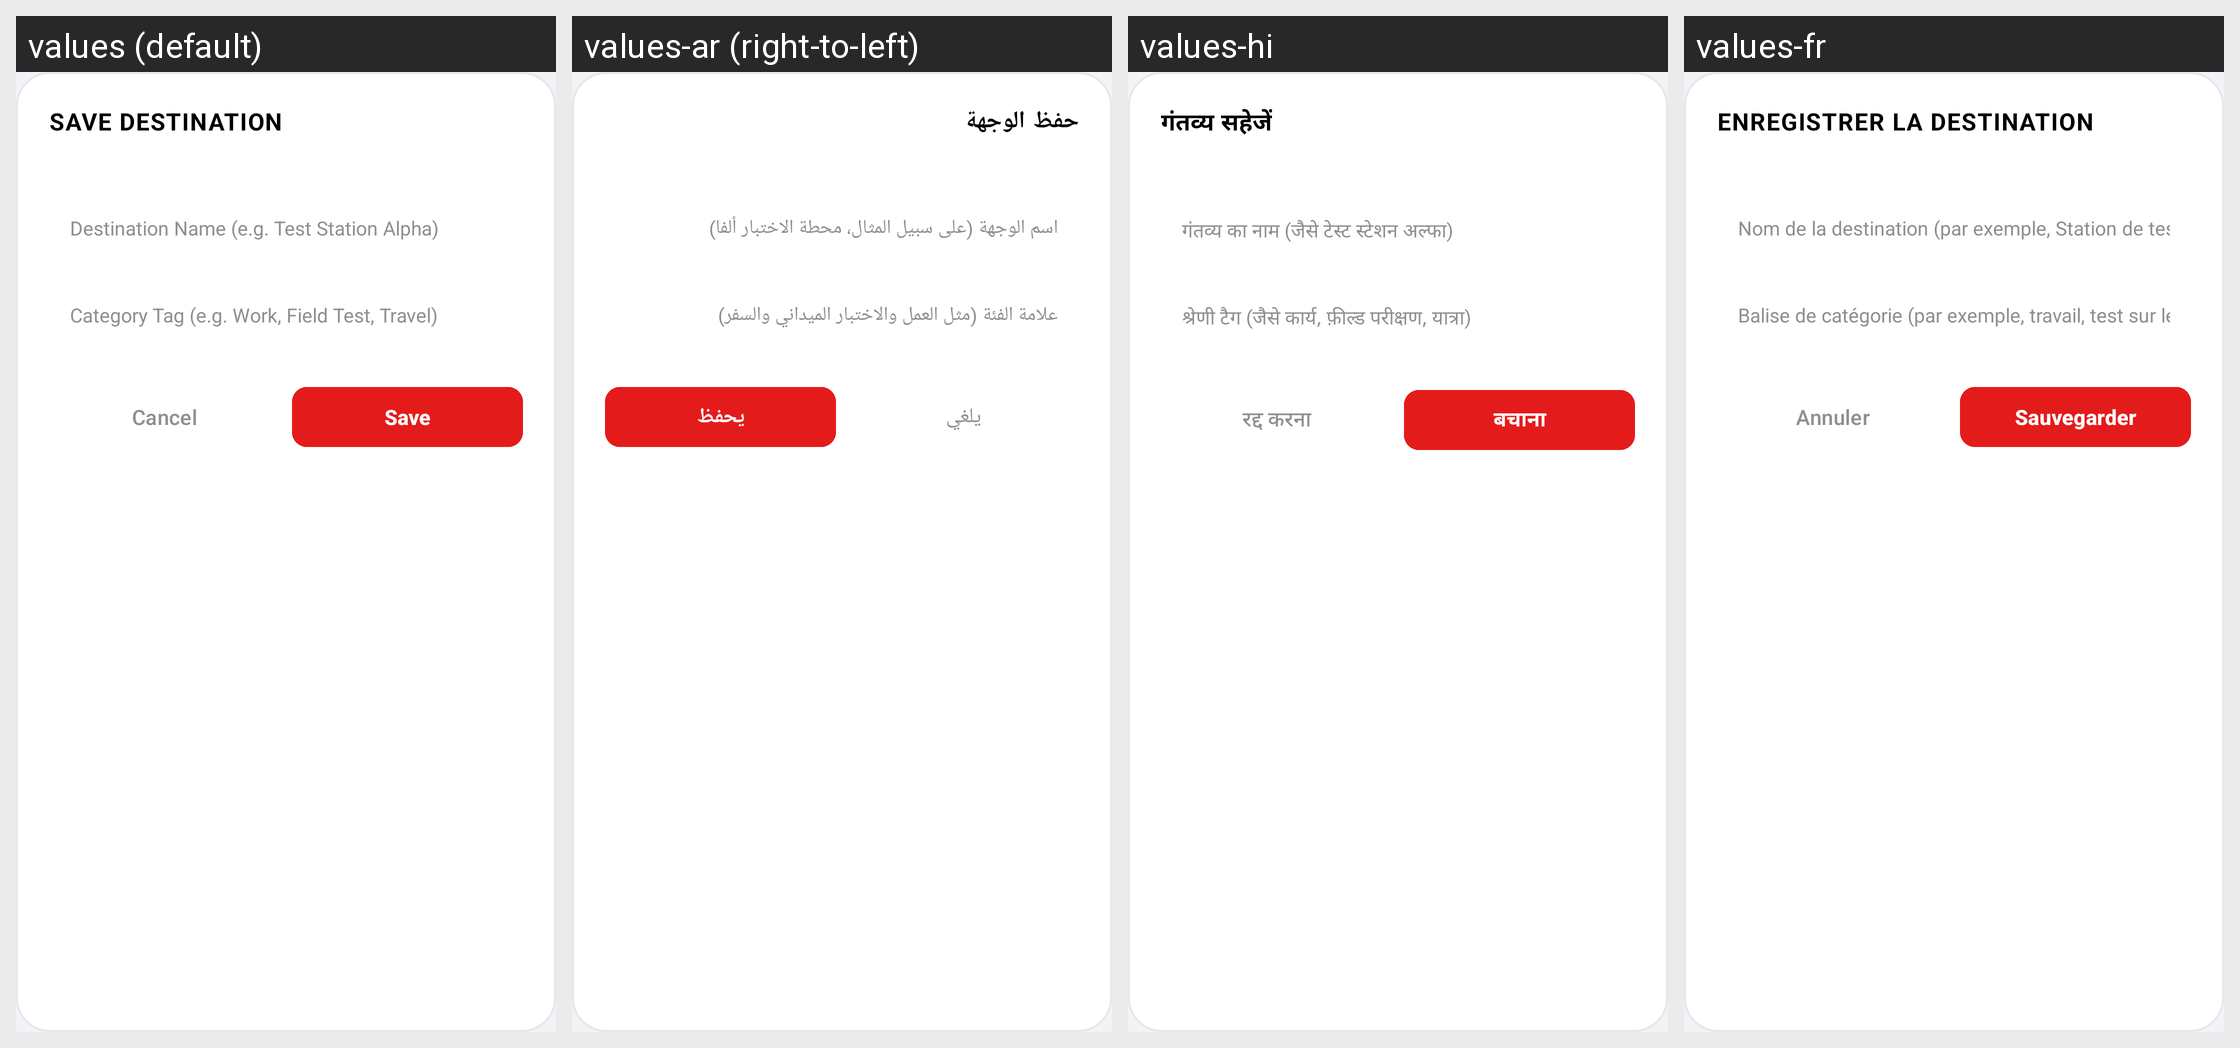

The Android screen above is rendered under several locales of the same app. Produce the string resources it draws, with the default and per-locale values.
Android screen res/layout/dialog_save_favorite.xml rendered under 4 locales, left to right: values (default), values-ar (right-to-left), values-hi, values-fr. Device: Nexus 5 (rendered at 1080×1920; each locale shown at half size, 540×960, under a caption strip naming it); theme Theme.MockLocation.
Other locales in the repository, not shown: values-de, values-es, values-ja, values-pt, values-ru, values-zh.
Strings drawn on this screen, with the default value and each locale's value (text and hints the layout hard-codes, and strings that could not be matched under every locale, appear in the picture but are not listed):

save_favor_save_destination
  values: SAVE DESTINATION
  values-ar: حفظ الوجهة
  values-hi: गंतव्य सहेजें
  values-fr: ENREGISTRER LA DESTINATION

save_favor_destination_name_eg_test_station
  values: Destination Name (e.g. Test Station Alpha)
  values-ar: اسم الوجهة (على سبيل المثال، محطة الاختبار ألفا)
  values-hi: गंतव्य का नाम (जैसे टेस्ट स्टेशन अल्फा)
  values-fr: Nom de la destination (par exemple, Station de test Alpha)

save_favor_category_tag_eg_work_field
  values: Category Tag (e.g. Work, Field Test, Travel)
  values-ar: علامة الفئة (مثل العمل والاختبار الميداني والسفر)
  values-hi: श्रेणी टैग (जैसे कार्य, फ़ील्ड परीक्षण, यात्रा)
  values-fr: Balise de catégorie (par exemple, travail, test sur le terrain, voyage)

edit_widge_cancel
  values: Cancel
  values-ar: يلغي
  values-hi: रद्द करना
  values-fr: Annuler

main_save
  values: Save
  values-ar: يحفظ
  values-hi: बचाना
  values-fr: Sauvegarder
